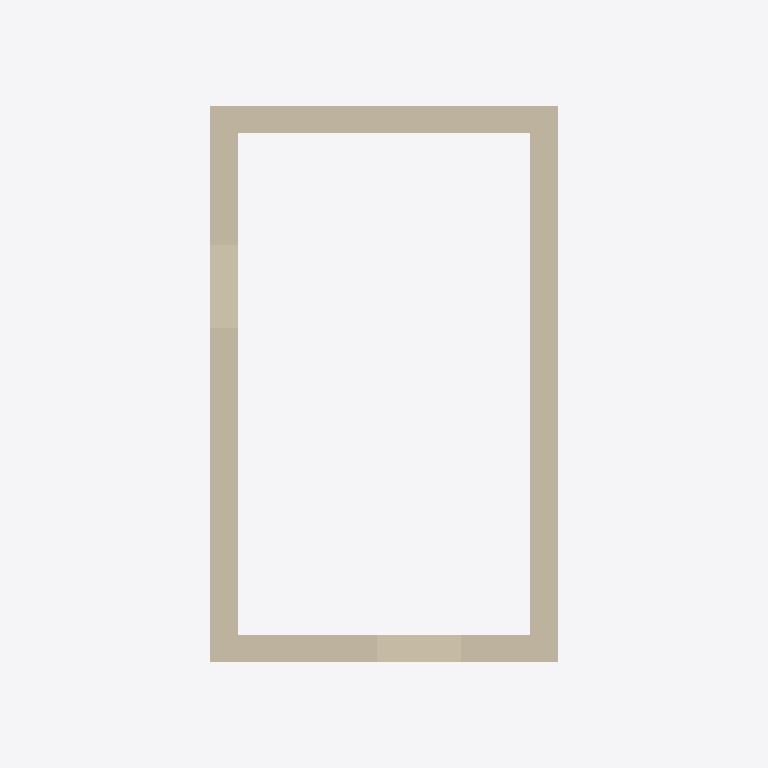
Plan cut of the same IFC building model at storey 'Storey 0' (level 0.00 m, cut at 1.40 m), seen from above with north up, elements coloured by IFC class (only those large enough to see are counted): 4 walls (beige). Cut surfaces are drawn darker.
Extent 3.6 m × 5.1 m × 5.3 m (x, y, z). Storeys (1): Storey 0 at 0.00 m. Elements (5): 4 IfcWall, 1 IfcRoof.

HEADER;
FILE_DESCRIPTION(('ViewDefinition [ReferenceView_V1.2]'),'2;1');
FILE_NAME('housetest.ifc','2026-09-18T13:08:56',('Archiyou'),('Archiyou'),'Archiyou','Archiyou','');
FILE_SCHEMA(('IFC4'));
ENDSEC;
DATA;
#16=IFCPROJECT('1NLeSbl_97FhY8JNLtMILa',#5,'housetest',$,$,$,$,(#14),#11);
#18=IFCSITE('3fTO8m3fHELugLDtltbofp',#5,'Site',$,$,#17,$,$,.ELEMENT.,$,$,$,$,$);
#20=IFCBUILDING('3bB0euG2L2ARE05Gx9FZCC',#5,'Building',$,$,#19,$,$,.ELEMENT.,$,$,$);
#22=IFCBUILDINGSTOREY('3BP58ENY1FvfJKBZLNRSPG',#5,'Storey 0',$,$,#21,$,$,.ELEMENT.,0.0);
#29=IFCWALL('3Qot1uMUr2NwhWLSlNHPxL',#5,'wallLeft',$,$,#28,$,$,.ELEMENTEDWALL.);
#33=IFCWALL('0jKIQTBUrA1fC0fUrygWIl',#5,'wallRight',$,$,#32,$,$,.ELEMENTEDWALL.);
#27=IFCWALL('24gKe4eu99BvE1UL7NjJSa',#5,'wallFront',$,$,#26,$,$,.ELEMENTEDWALL.);
#35=IFCWALL('1s1nxLYCX0uOsk4qCCOXiz',#5,'wallBack[0]',$,$,#34,$,$,.ELEMENTEDWALL.);
ENDSEC;
